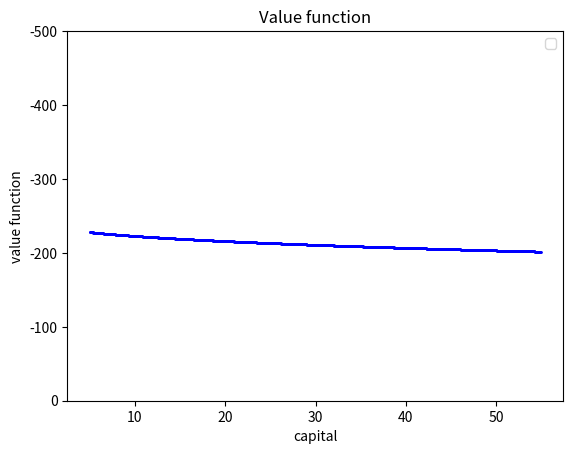
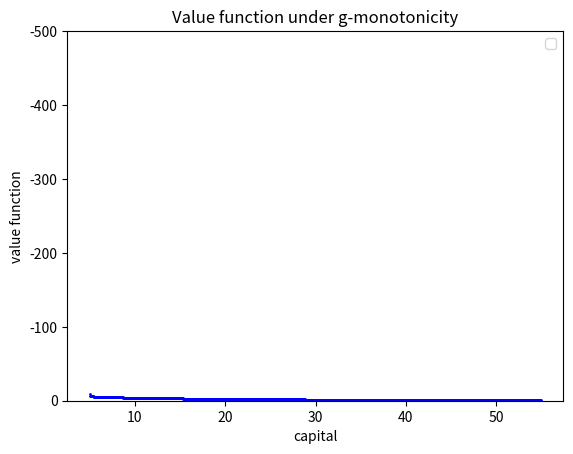

These charts were generated, in order, by the following Python code:
# -*- coding: utf-8 -*-
"""
Created on Tue Oct 15 12:41:16 2019

@author: Sebastian Amit Roy
"""

import sympy as sp
import numpy as np
import matplotlib as mpl
import scipy as scp
import time

beta=0.988 #standard US rate of impatience
theta=0.679 #labour share
delta=0.013 #standard US depreciation rate
h=1 #fixed labour supply
kappa=5.24
nu=2

k_low=5 #set lower bound for the capital grid
k_high=55 #set upper bound for the capital grid
fine=1001 #set density of the grid

k_grid=np.linspace(k_low, k_high, fine)

##############################################################################
#VFI
##############################################################################

tic=time.time()

valfun=np.zeros((1,fine-1)) #create array of zeros to store value function
g=np.zeros((1, fine-1)) #create array to store indices of optimal capital levels (useful for policy function)

#Now we'll build the return matrix:

M=np.zeros((fine-1, fine-1)) #initialize the matrix
for i in range(0, fine-1):
    for j in range(0, fine-1):
        if (k_grid[i]**(1-theta))*(h**theta)-k_grid[j]+(1-delta)*k_grid[i]>=0:
            M[i,j]=np.log((k_grid[i]**(1-theta))*((h)**theta)-k_grid[j]+(1-delta)*k_grid[i])-kappa*(h**(1+(1/nu)))/(1+(1/nu))
        else: M[i,j]=-1000000
        
#Now true iteration starts
        
iter=0 #number of completed iterations
maxiter=1000 #maximum number of iterations
conv=0.001 #convergence level

chi=np.zeros((fine-1, fine-1)) #initialize chi
progress=1

while iter<maxiter and progress>conv:
#for j in range(0, maxiter):
    valfun_old=np.copy(valfun) #store old valfun
    for i in range(0, fine-1):
        chi[i,]=M[i,]+beta*valfun #update chi
    for i in range(0, fine-1):
        valfun[0,i]=np.amax(chi[i,]) #update valfun
        g[0,i]=np.argmax(chi[i,])
    progress=abs(np.amax(valfun-valfun_old)) #check progress
    iter=iter+1

toc=time.time()

print("Value function iteration required ", iter, " iterations")
print("Value function iterations took ", toc-tic, " seconds")

#Here value function iteration ends

##############################################################################
#Capital path computation
##############################################################################

maxiter=1000
conv=0.001
progress=1
k_init=25 #set the initial value of capital for the convergence path computation
k_path=np.zeros((1, maxiter)) #initialize array that stores capital path
k_path[0, 0]=k_init
iter=1 #number of started iterations
while iter<maxiter and progress>conv:# and progress>conv: #this is to FIND steady state, for simulating capital path delete second condition!
    i=np.where(k_grid==k_init) #find index of k_init in k_grid
    j=int(i[0])
    l=int(g[0,j])
    k_path[0,iter]=k_grid[l] #next element in k_path is element of k_grid whose index is stored in g[j]
    progress=abs(k_path[0,iter]-k_path[0,iter-1])
    k_init=np.copy(k_path[0,iter]) #it's clumsy, but quick to treat k_init as an operative variable
    iter=iter+1
    
print("Capital converged to the steady state after ", iter-1, " iterations")
    
k_ss=k_path[0, iter-1]

##############################################################################
#Valfun plotting
##############################################################################

vfpx=np.zeros((1,fine-1)) #initialising x-grid for plotting valfun
for i in range(0, fine-1):
    vfpx[0,i]=k_grid[i]


mpl.pyplot.scatter(vfpx, valfun, s=1, color='blue')
mpl.pyplot.xlabel('capital')
mpl.pyplot.ylabel('value function')
mpl.pyplot.legend()
#mpl.pyplot.xlim([0, 200])
mpl.pyplot.ylim([0, -500])
mpl.pyplot.title(r"Value function")
mpl.pyplot.show()

##############################################################################
#Decision rule monotonicity
##############################################################################

tic=time.time()

valfun=np.zeros((1,fine-1)) #create array of zeros to store value function
g=np.zeros((1, fine-1)) #create array to store indices of optimal capital levels (useful for policy function)

#Now we'll build the return matrix:

M=np.zeros((fine-1, fine-1)) #initialize the matrix
for i in range(0, fine-1):
    for j in range(0, fine-1):
        if (k_grid[i]**(1-theta))*((h)**theta)-k_grid[j]+(1-delta)*k_grid[i]>=0:
            M[i,j]=np.log((k_grid[i]**(1-theta))*((h)**theta)-k_grid[j]+(1-delta)*k_grid[i])-kappa*(h**(1+1/nu))/(1+1/nu)
        else: M[i,j]=-1000000
        
#Now true iteration starts
        
iter=0 #number of completed iterations
maxiter=10000 #maximum number of iterations
conv=0.001 #convergence level

chi=np.zeros((fine-1, fine-1)) #initialize chi
progress=1

#first iteration goes as it used to go, because we need initial g
valfun_old=np.copy(valfun) #store old valfun
for i in range(0, fine-1):
    chi[i,]=M[i,]+beta*valfun #update chi
for i in range(0, fine-1):
    valfun[0,i]=np.amax(chi[i,]) #update valfun
    g[0,i]=np.argmax(chi[i,])
progress=abs(np.amax(valfun-valfun_old)) #check progress
iter=iter+1

#now we apply monotonicity:
while iter<maxiter and progress>conv:
    valfun_old=np.copy(valfun)
    for i in range (0, fine-1):
        if i==0: #for the k_low nothing changes, monotonicity can't help here
            chi[i,]=M[i,]+beta*valfun
        else: #for higher capital levels ve can limit number of chi updates
            for j in range(int(g[0,i-1]), fine-1):
                chi[i,j]=M[i,j]+beta*valfun[0,j]
            #for j in range(0, int(g[0,i-1])-1): #let's see XD, but it seems that it works
                #chi[i,j]=-1000000
    for i in range(0, fine-1):
        valfun[0,i]=np.amax(chi[i,]) #update valfun
        g[0,i]=np.argmax(chi[i,])
    progress=abs(np.amax(valfun-valfun_old)) #check progress
    iter=iter+1
            

toc=time.time()

mpl.pyplot.scatter(vfpx, valfun, s=1, color='blue')
mpl.pyplot.xlabel('capital')
mpl.pyplot.ylabel('value function')
mpl.pyplot.legend()
#mpl.pyplot.xlim([0, 200])
mpl.pyplot.ylim([0, -500])
mpl.pyplot.title(r"Value function under g-monotonicity")
mpl.pyplot.show()

print("Value function iteration required ", iter-1, " iterations")
print("Value function iterations took ", toc-tic, " seconds")

##############################################################################
#Value function concavity
##############################################################################

tic=time.time()

valfun=np.zeros((1,fine-1)) #create array of zeros to store value function
g=np.zeros((1, fine-1)) #create array to store indices of optimal capital levels (useful for policy function)

#Now we'll build the return matrix:

M=np.zeros((fine-1, fine-1)) #initialize the matrix
for i in range(0, fine-1):
    for j in range(0, fine-1):
        if (k_grid[i]**(1-theta))*((h)**theta)-k_grid[j]+(1-delta)*k_grid[i]>=0:
            M[i,j]=np.log((k_grid[i]**(1-theta))*((h)**theta)-k_grid[j]+(1-delta)*k_grid[i])-kappa*(h**(1+1/nu))/(1+1/nu)
        else: M[i,j]=-1000000
        
#Now true iteration starts
        
iter=0 #number of completed iterations
maxiter=1000 #maximum number of iterations
conv=0.001 #convergence level

chi=np.zeros((fine-1, fine-1)) #initialize chi
progress=1

while iter<maxiter and progress>conv:
#for j in range(0, maxiter):
    valfun_old=np.copy(valfun)
    for i in range(0, fine-1):
        for j in range(0, fine-1):
            chi[i,j]=M[i,j]+beta*valfun[0,j]
            if j>0 and chi[i,j]<chi[i,j-1]:
                #g[0,i]=j
                break
    valfun[0,i]=np.amax(chi[i,]) #update valfun
    g[0,i]=np.argmax(chi[i,])
    progress=abs(np.amax(valfun-valfun_old))
    iter=iter+1

toc=time.time()

print("Value function iteration required ", iter, " iterations")
print("Value function iterations took ", toc-tic, " seconds")
